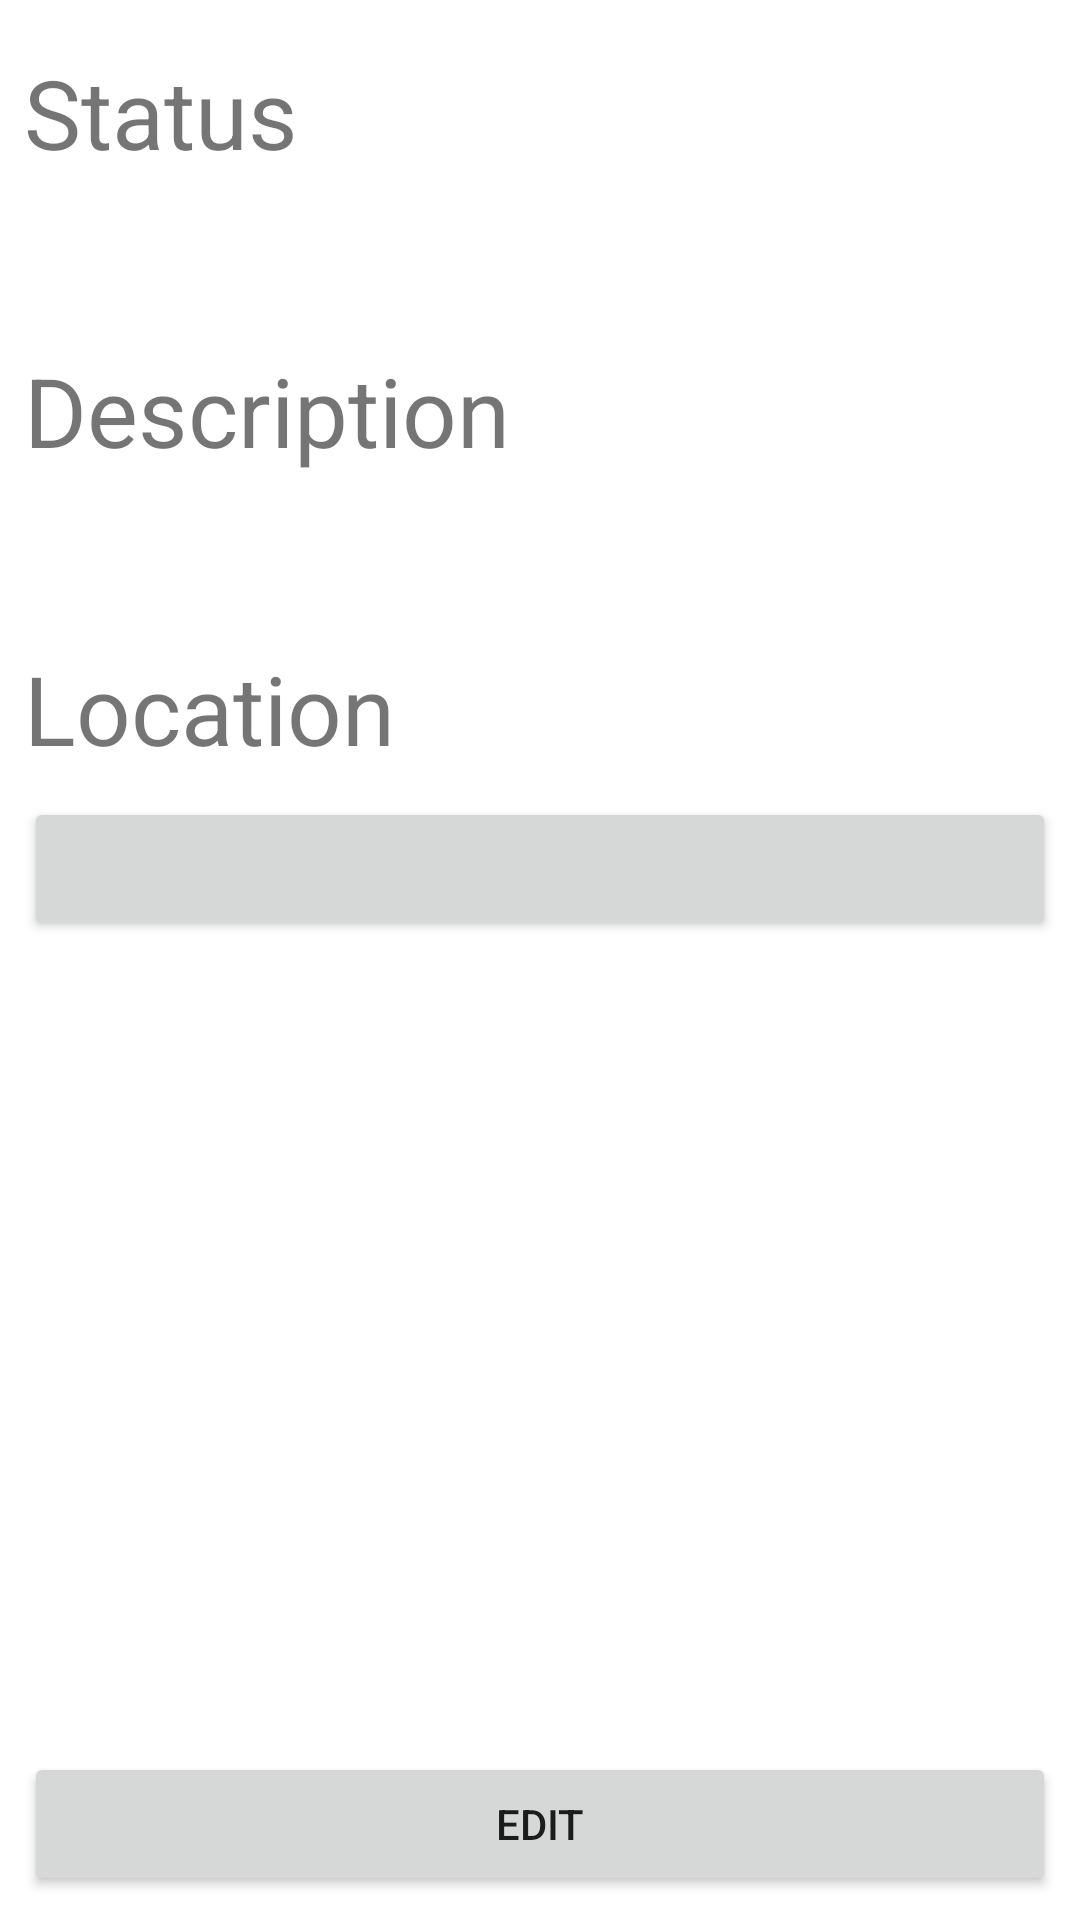

Produce the Android XML layout that renders to this screen, including the resource entries it uses.
<!-- AndroidManifest.xml: application theme Theme.VehicleInsurance -->
<!-- res/layout/fragment_read_claim.xml -->
<?xml version="1.0" encoding="utf-8"?>
<androidx.constraintlayout.widget.ConstraintLayout
    xmlns:android="http://schemas.android.com/apk/res/android"
    xmlns:app="http://schemas.android.com/apk/res-auto"
    xmlns:tools="http://schemas.android.com/tools"
    android:layout_width="match_parent"
    android:layout_height="match_parent"
    tools:context=".ClaimDetailActivity">

    <TextView
        android:id="@+id/status_header"
        android:layout_width="match_parent"
        android:layout_height="wrap_content"
        android:layout_marginTop="16dp"
        android:layout_marginStart="8dp"
        android:text="@string/status"
        android:textSize="32sp"
        app:layout_constraintTop_toTopOf="parent"/>

    <TextView
        android:id="@+id/status_text"
        android:layout_width="wrap_content"
        android:layout_height="wrap_content"
        android:layout_marginTop="8dp"
        android:layout_marginStart="8dp"
        android:textSize="24sp"
        app:layout_constraintTop_toBottomOf="@+id/status_header"
        app:layout_constraintLeft_toLeftOf="@+id/status_header" />

    <TextView
        android:id="@+id/description_header"
        android:layout_width="match_parent"
        android:layout_height="wrap_content"
        android:layout_marginTop="16dp"
        android:layout_marginStart="8dp"
        android:text="@string/description"
        android:textSize="32sp"
        app:layout_constraintTop_toBottomOf="@+id/status_text"/>

    <TextView
        android:id="@+id/description_text"
        android:layout_width="wrap_content"
        android:layout_height="wrap_content"
        android:layout_marginTop="8dp"
        android:layout_marginStart="8dp"
        android:textSize="24sp"
        app:layout_constraintTop_toBottomOf="@+id/description_header"
        app:layout_constraintLeft_toLeftOf="@+id/description_header" />
    <TextView
        android:id="@+id/location_header"
        android:layout_width="match_parent"
        android:layout_height="wrap_content"
        android:layout_marginTop="16dp"
        android:layout_marginStart="8dp"
        android:text="@string/location"
        android:textSize="32sp"
        app:layout_constraintTop_toBottomOf="@+id/description_text"/>

    <Button
        android:id="@+id/location_button"
        android:layout_width="match_parent"
        android:layout_height="wrap_content"
        android:layout_marginTop="8dp"
        android:layout_marginStart="8dp"
        android:layout_marginEnd="8dp"
        android:textSize="16sp"
        app:layout_constraintTop_toBottomOf="@+id/location_header"
        app:layout_constraintLeft_toLeftOf="@+id/location_header" />

    <ImageView
        android:id="@+id/claim_image"
        android:layout_width="match_parent"
        app:layout_constraintTop_toBottomOf="@+id/location_button"
        android:layout_margin="8dp"
        android:adjustViewBounds="true"
        android:layout_height="280dp"
        android:scaleType="fitXY"
        />

    <Button
        android:id="@+id/edit_button"
        android:layout_width="match_parent"
        android:layout_height="wrap_content"
        android:text="@string/edit"
        android:layout_margin="8dp"
        app:layout_constraintLeft_toLeftOf="parent"
        app:layout_constraintBottom_toBottomOf="parent"
        android:onClick="onEditClick"/>
</androidx.constraintlayout.widget.ConstraintLayout>
<!-- resources referenced by this layout -->
<resources>
  <string name="description">Description</string>
  <string name="edit">Edit</string>
  <string name="location">Location</string>
  <string name="status">Status</string>
  <style name="Theme.VehicleInsurance" parent="Theme.MaterialComponents.DayNight.DarkActionBar">
          
          <item name="colorPrimary">@color/purple_500</item>
          <item name="colorPrimaryVariant">@color/purple_700</item>
          <item name="colorOnPrimary">@color/white</item>
          
          <item name="colorSecondary">@color/teal_200</item>
          <item name="colorSecondaryVariant">@color/teal_700</item>
          <item name="colorOnSecondary">@color/black</item>
          
          <item name="android:statusBarColor" tools:targetApi="l">?attr/colorPrimaryVariant</item>
          
      </style>
  <color name="purple_500">#FF6200EE</color>
  <color name="purple_700">#FF3700B3</color>
  <color name="white">#FFFFFFFF</color>
  <color name="teal_200">#FF03DAC5</color>
  <color name="teal_700">#FF018786</color>
  <color name="black">#FF000000</color>
</resources>
